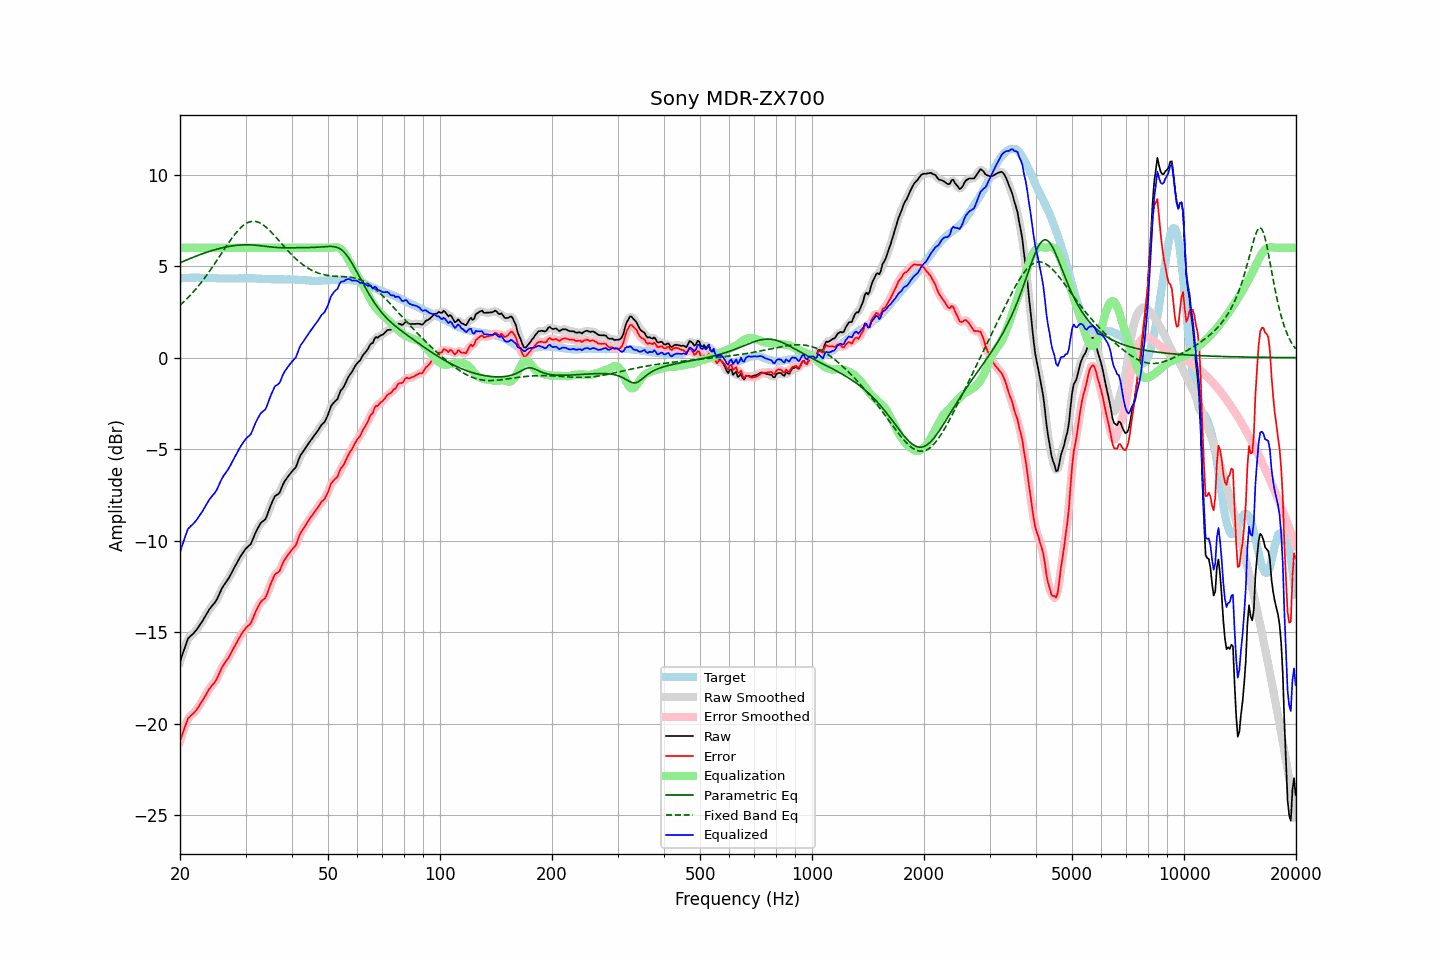

Source data for this figure (header and first rows):
frequency, raw, error, smoothed, error_smoothed, equalization, parametric_eq, fixed_band_eq, equalized_raw, equalized_smoothed, target
20.00, -16.62, -20.95, -16.64, -20.97, 6.00, 5.18, 2.86, -10.62, -10.64, 4.33
20.20, -16.36, -20.70, -16.35, -20.69, 6.00, 5.22, 2.94, -10.36, -10.35, 4.34
20.40, -16.11, -20.45, -16.08, -20.42, 6.00, 5.26, 3.02, -10.11, -10.08, 4.35
20.61, -15.85, -20.20, -15.83, -20.18, 6.00, 5.30, 3.10, -9.85, -9.83, 4.35
20.81, -15.59, -19.94, -15.59, -19.94, 6.00, 5.33, 3.19, -9.59, -9.59, 4.36
21.02, -15.35, -19.71, -15.39, -19.75, 6.00, 5.37, 3.28, -9.35, -9.39, 4.36
21.23, -15.27, -19.64, -15.26, -19.62, 6.00, 5.41, 3.37, -9.27, -9.26, 4.37
21.44, -15.18, -19.54, -15.17, -19.53, 6.00, 5.44, 3.47, -9.18, -9.17, 4.37
21.66, -15.10, -19.47, -15.10, -19.47, 6.00, 5.48, 3.56, -9.10, -9.10, 4.37
21.87, -15.01, -19.37, -15.01, -19.38, 6.00, 5.51, 3.66, -9.01, -9.01, 4.37
22.09, -14.91, -19.28, -14.90, -19.27, 6.00, 5.55, 3.76, -8.91, -8.90, 4.38
22.31, -14.78, -19.15, -14.78, -19.15, 6.00, 5.58, 3.87, -8.78, -8.78, 4.37
22.54, -14.65, -19.02, -14.65, -19.02, 6.00, 5.61, 3.98, -8.65, -8.65, 4.36
22.76, -14.52, -18.87, -14.52, -18.88, 6.00, 5.65, 4.09, -8.52, -8.52, 4.35
22.99, -14.39, -18.74, -14.38, -18.74, 6.00, 5.68, 4.20, -8.39, -8.38, 4.35
23.22, -14.24, -18.59, -14.24, -18.59, 6.00, 5.71, 4.31, -8.24, -8.24, 4.35
23.45, -14.09, -18.43, -14.09, -18.44, 6.00, 5.74, 4.43, -8.09, -8.09, 4.34
23.69, -13.94, -18.28, -13.94, -18.28, 6.00, 5.77, 4.55, -7.94, -7.94, 4.34
23.92, -13.79, -18.13, -13.80, -18.14, 6.00, 5.80, 4.68, -7.79, -7.80, 4.34
24.16, -13.67, -18.01, -13.67, -18.01, 6.00, 5.83, 4.80, -7.67, -7.67, 4.34
24.40, -13.56, -17.90, -13.56, -17.90, 6.00, 5.85, 4.93, -7.56, -7.56, 4.34
24.65, -13.46, -17.80, -13.46, -17.80, 6.00, 5.88, 5.06, -7.46, -7.46, 4.34
24.89, -13.35, -17.69, -13.34, -17.68, 6.00, 5.90, 5.19, -7.35, -7.34, 4.34
25.14, -13.20, -17.54, -13.19, -17.52, 6.00, 5.93, 5.32, -7.20, -7.19, 4.34
25.39, -13.01, -17.34, -13.01, -17.34, 6.00, 5.95, 5.45, -7.01, -7.01, 4.33
25.65, -12.81, -17.14, -12.81, -17.14, 6.00, 5.97, 5.58, -6.81, -6.81, 4.33
25.91, -12.62, -16.95, -12.63, -16.96, 6.00, 6.00, 5.72, -6.62, -6.63, 4.33
26.16, -12.47, -16.80, -12.48, -16.80, 6.00, 6.02, 5.85, -6.47, -6.48, 4.33
26.43, -12.35, -16.68, -12.35, -16.67, 6.00, 6.04, 5.98, -6.35, -6.35, 4.33
26.69, -12.22, -16.55, -12.22, -16.55, 6.00, 6.05, 6.12, -6.22, -6.22, 4.33
26.96, -12.10, -16.43, -12.09, -16.42, 6.00, 6.07, 6.24, -6.10, -6.09, 4.33
27.23, -11.94, -16.27, -11.94, -16.27, 6.00, 6.09, 6.37, -5.94, -5.94, 4.33
27.50, -11.78, -16.10, -11.78, -16.10, 6.00, 6.10, 6.49, -5.78, -5.78, 4.32
27.77, -11.61, -15.93, -11.61, -15.94, 6.00, 6.11, 6.61, -5.61, -5.61, 4.32
28.05, -11.45, -15.77, -11.45, -15.77, 6.00, 6.12, 6.73, -5.45, -5.45, 4.32
28.33, -11.29, -15.61, -11.28, -15.61, 6.00, 6.13, 6.84, -5.29, -5.28, 4.32
28.62, -11.12, -15.44, -11.12, -15.45, 6.00, 6.14, 6.94, -5.12, -5.12, 4.32
28.90, -10.96, -15.29, -10.96, -15.29, 6.00, 6.15, 7.03, -4.96, -4.96, 4.33
29.19, -10.81, -15.14, -10.81, -15.14, 6.00, 6.16, 7.12, -4.81, -4.81, 4.33
29.48, -10.68, -15.01, -10.67, -15.01, 6.00, 6.16, 7.20, -4.68, -4.67, 4.33
29.78, -10.55, -14.89, -10.55, -14.88, 6.00, 6.16, 7.27, -4.55, -4.55, 4.34
30.08, -10.43, -14.77, -10.44, -14.78, 6.00, 6.17, 7.33, -4.43, -4.44, 4.34
30.38, -10.35, -14.69, -10.36, -14.70, 6.00, 6.17, 7.37, -4.35, -4.36, 4.34
30.68, -10.27, -14.60, -10.27, -14.61, 6.00, 6.16, 7.41, -4.27, -4.27, 4.33
30.99, -10.19, -14.52, -10.16, -14.49, 6.00, 6.16, 7.43, -4.19, -4.16, 4.33
31.30, -9.99, -14.32, -9.99, -14.32, 6.00, 6.16, 7.45, -3.99, -3.99, 4.33
31.61, -9.77, -14.10, -9.78, -14.11, 6.00, 6.15, 7.45, -3.77, -3.78, 4.33
31.93, -9.56, -13.89, -9.57, -13.90, 6.00, 6.14, 7.44, -3.56, -3.57, 4.33
32.24, -9.39, -13.71, -9.38, -13.71, 6.00, 6.14, 7.42, -3.39, -3.38, 4.32
32.57, -9.23, -13.55, -9.22, -13.54, 6.00, 6.13, 7.39, -3.23, -3.22, 4.32
32.89, -9.07, -13.38, -9.09, -13.40, 6.00, 6.12, 7.35, -3.07, -3.09, 4.32
33.22, -8.98, -13.28, -8.99, -13.30, 6.00, 6.11, 7.30, -2.98, -2.99, 4.30
33.55, -8.91, -13.21, -8.91, -13.21, 6.00, 6.10, 7.24, -2.91, -2.91, 4.30
33.89, -8.84, -13.13, -8.81, -13.10, 6.00, 6.09, 7.17, -2.84, -2.81, 4.29
34.23, -8.66, -12.95, -8.64, -12.93, 6.00, 6.07, 7.10, -2.66, -2.64, 4.29
34.57, -8.41, -12.70, -8.42, -12.71, 6.00, 6.06, 7.02, -2.41, -2.42, 4.29
34.92, -8.17, -12.46, -8.19, -12.47, 6.00, 6.05, 6.93, -2.17, -2.19, 4.29
35.27, -7.96, -12.25, -7.95, -12.24, 6.00, 6.04, 6.84, -1.96, -1.95, 4.28
35.62, -7.77, -12.05, -7.76, -12.04, 6.00, 6.03, 6.75, -1.77, -1.76, 4.28
35.97, -7.57, -11.85, -7.61, -11.89, 6.00, 6.03, 6.65, -1.57, -1.61, 4.28
... 635 more rows
